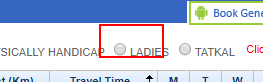
Task: Blank Project
Workflow: Main

Step 1 [then]: click on the text box 'quota' in window 'Journey Planner' (chrome.exe)

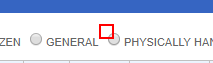
Step 2: click on the text box 'quota' in window 'Journey Planner' (chrome.exe)

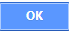
Step 3: click on 'chrome.exe' in window 'Journey Planner' (chrome.exe)

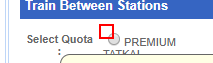
Step 4 [then]: click on the text box 'quota' in window 'Journey Planner' (chrome.exe)

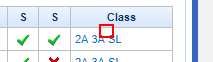
Step 5 [then]: click on the link in window 'Journey Planner' (chrome.exe)
